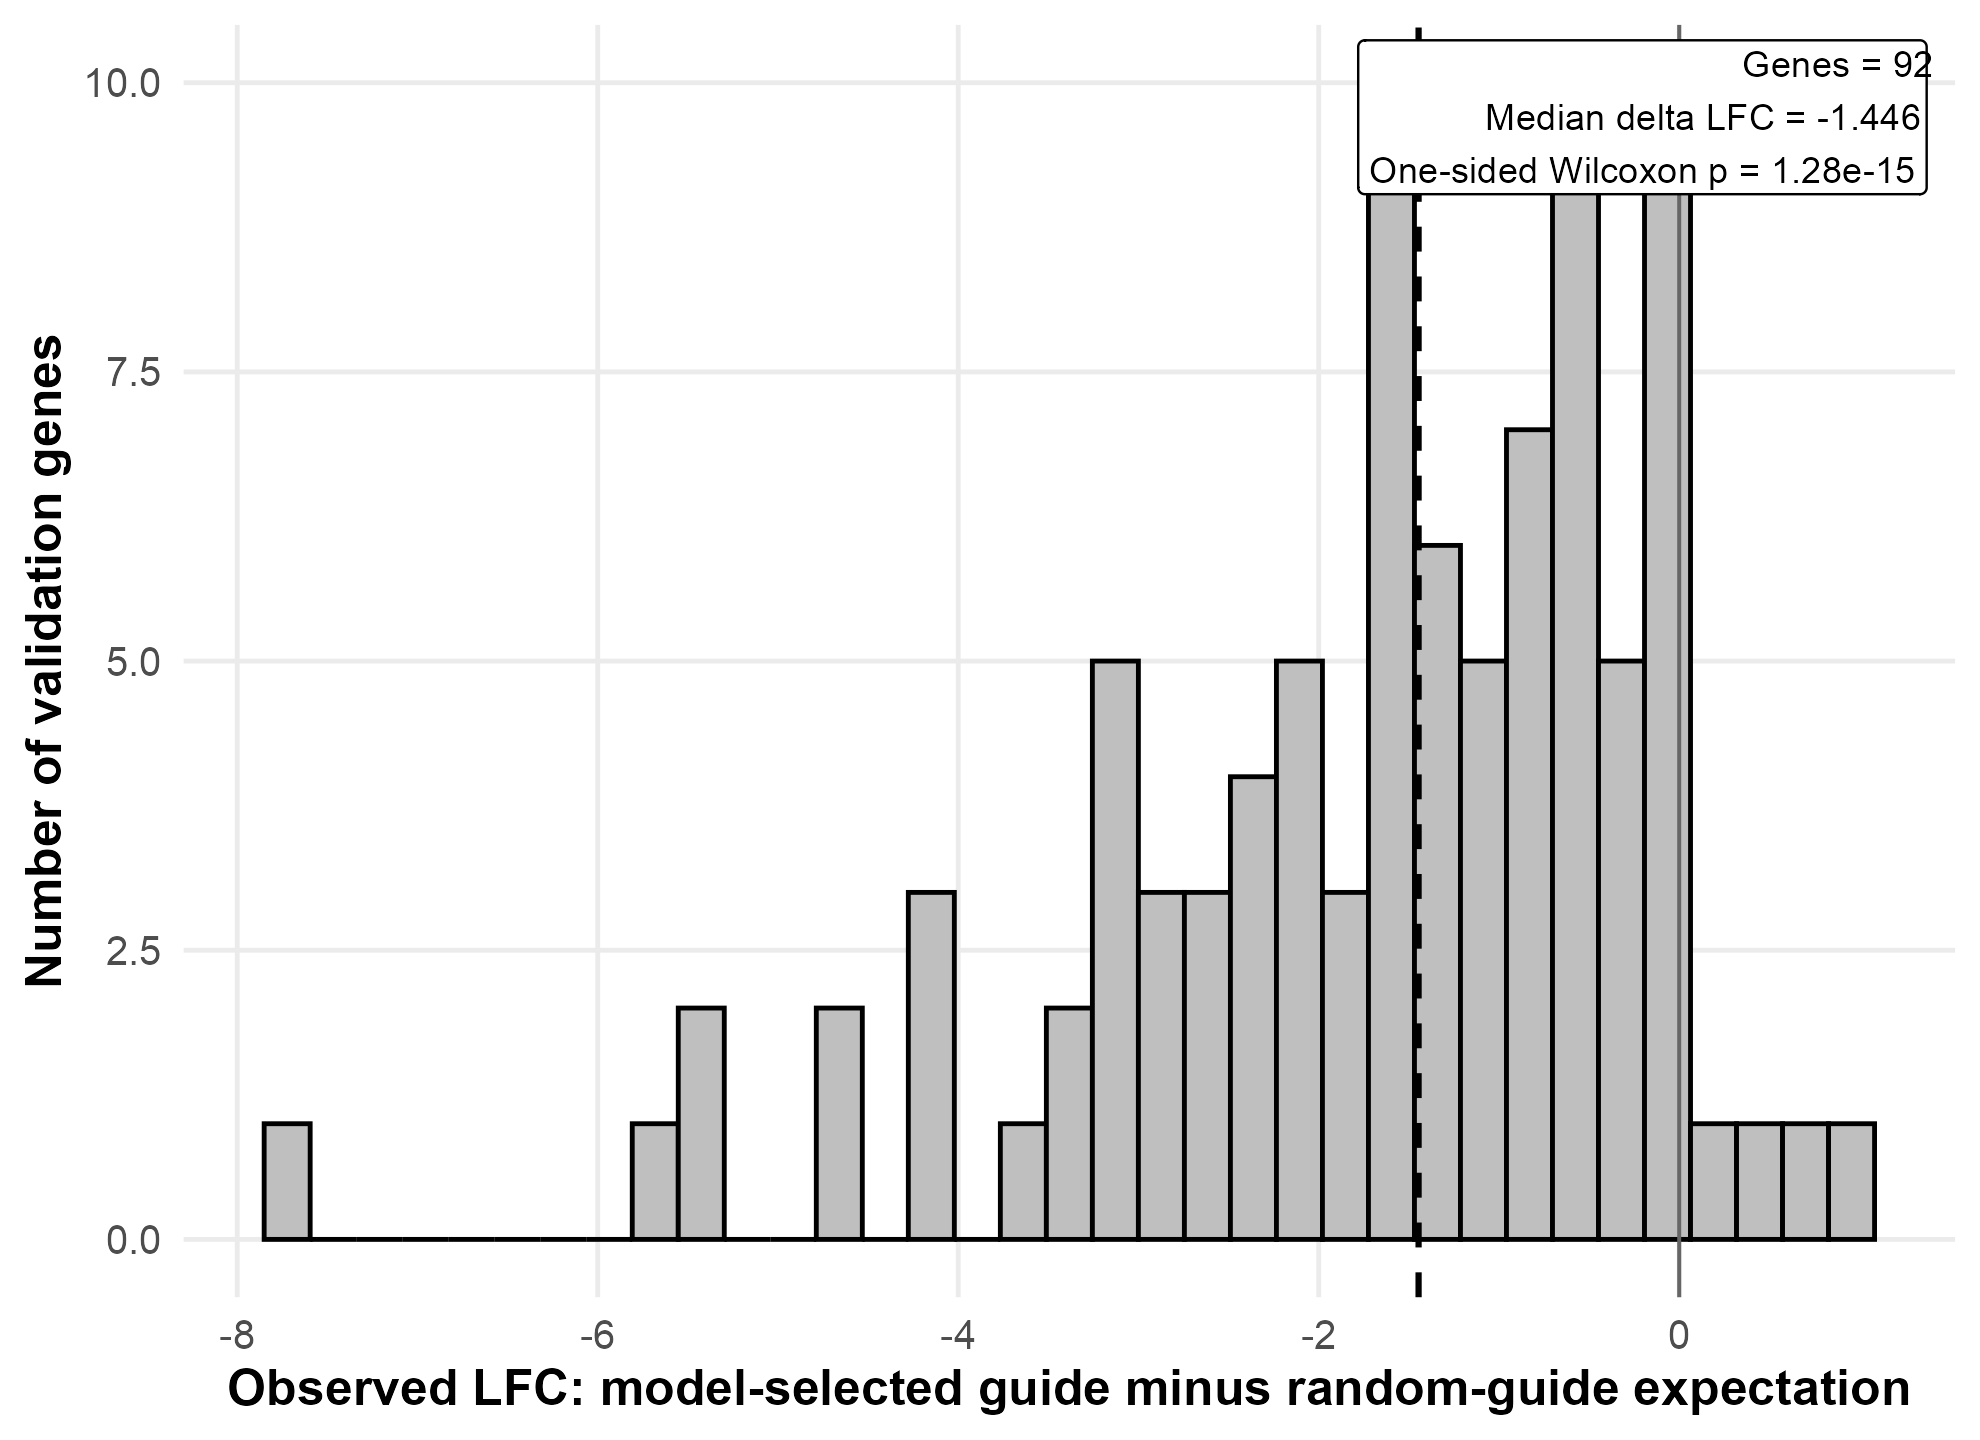

The data file committed next to this chart (first rows):
PAO1_ID	gene_name	n_guides	selected_spacer	selected_predicted_score	selected_observed_LFC	expected_random_observed_LFC	delta_LFC_selected_minus_random
PA0006	PA0006	21	GAGGGTCTTGATGTAATCGT	1.999	-3.398	-1.755	-1.643
PA0009	glyQ	21	AGTTCTGCAGGGCGAGAATC	1.689	-4.111	-5.067	0.9563
PA0024	hemF	23	TGCTTGCGGCGCTGGACGAT	1.292	-2.857	-0.8533	-2.004
PA0342	thyA	25	GCCGAACACGCTATAGGTGC	2.401	-9.815	-2.092	-7.723
PA0401	PA0401	10	TTGCCCTTGCGTCCATAGCC	1.769	-5.002	-3.18	-1.822
PA0551	epd	9	GAGCGCGACGCGAAAAGGCG	1.358	-3.671	-1.48	-2.191
PA0580	gcp	24	CACCAACTGGGTGTGACCGC	2.352	-3.309	-1.138	-2.171
PA0593	pdxA	8	AGATCGGGTCCGATACCTGC	2.851	-3.254	-1.236	-2.018
PA0611	prtR	9	GATCAGCTTGCGGGTGCTCT	0.7218	-4.468	-3.344	-1.125
PA0766	mucD	8	AAGGGTACGTAGCTCTCGTT	1.119	-0.4544	-0.3044	-0.1501
PA0768	lepB	24	TTCGGCAGGTTGCTCATCTT	1.45	-2.857	-2.892	0.03557
PA0771	era	19	GGGAAGAAGTGCTCGCTTTC	1.269	-4.22	-2.577	-1.643
PA0947	PA0947	24	CAGTGCCGCGGCATTGGCAC	1.931	-8.796	-4.014	-4.782
PA0956	proS	22	AGGTCTGCTGCAGCGAGTCC	1.874	-3.581	-2.961	-0.6203
PA1054	shaA	10	AAAGCGAAGAAACGCCCCAT	1.792	-0.02119	-0.53	0.5088
PA1156	nrdA	22	GGCCAGATCCTGCGACGAAT	1.766	-10.27	-5.502	-4.766
PA1482	ccmH	9	GCGAACGAAATCACCGTAGC	2.136	-2.488	-1.915	-0.5737
PA1581	sdhC	12	GTCCTTAGGTCTAGGTTTAC	2.327	-3.88	-3.749	-0.1309
PA1582	sdhD	12	ATAAGCCGCGAGAACGACCG	1.162	-2.106	-2	-0.1057
PA1585	sucA	21	AAATACGTGCGCCACTCTTC	1.934	-6.954	-3.94	-3.014
PA1588	sucC	7	TCCACCAGGATCTTGCTGAC	1.328	-2.173	-1.839	-0.3345
PA1610	fabA	18	GGCATCCAGGCCCAGGCAAC	1.053	-7.626	-7	-0.626
PA1796	folD	18	GCCACATAGACCTGAGAGGC	2.036	-2.327	-1.839	-0.488
PA2645	nuoJ	10	AGGTAGAGCAGGGCATGCAC	1.638	-0.5894	-0.63	0.04062
PA2703	tsi2	8	CAGCAACTGTTCGAGTTCAG	1.833	-0.3073	-0.3215	0.01426
PA2798	PA2798	10	GAAGTTGCTGTCTTCCAAGT	1.247	-2.634	-0.9973	-1.637
PA2950	fabV	19	GCCCATCACCGCAACGGTAT	1.584	-1.928	-1.285	-0.6427
PA2967	fabG	21	GCCATTGGCCTTGAGGGTTT	1.456	-5.497	-2.284	-3.213
PA2986	lolC	23	GTGGTTGCGGCGTTTGGCGC	1.849	-9.02	-6.746	-2.273
PA3108	purF	9	GTTGAGCAGCACTTCCGAAT	1.059	-4.271	-1.684	-2.588
PA3150	wbpG	9	GCGCTGCTCACCACTAGCAT	1.451	-8.168	-2.743	-5.424
PA3151	hisF2	6	GCTTTGCGAACCAAACTTAT	1.09	-6.961	-6.406	-0.5556
PA3156	wbpD	5	ACGTTGGTAAATACCATGCT	0.1756	-1.242	-2.064	0.8225
PA3159	wbpA	9	CAGATACGGTTTTAGTGCGT	2.058	-8.567	-8.464	-0.103
PA3167	serC	25	GGCCTTCTTCGACCAGATAC	2.274	-1.797	-1.291	-0.5062
PA3397	fprA	25	CCAGGCCGATCATCACGAAC	1.91	-1.864	-0.8062	-1.057
PA3633	ygbP	21	GGGATCACCGTCCAGAAGGC	2.055	-2.016	-0.566	-1.45
PA3643	lpxB	18	CCGCAGCGCCTGCATCAGTC	2.258	-4.241	-1.607	-2.634
PA3644	lpxA	22	GAAGTTCATGCTGCGGGCTT	1.428	-11.17	-5.655	-5.514
PA3685	yeaZ	10	AGGCTTCGGTGGAGGTATCC	1.408	-3.301	-1.658	-1.643
PA3700	lysS	25	GCGGTTGAGCATGATCCGAC	1.625	-5.959	-4.571	-1.388
PA3742	rplS	6	GATCTGCTGAATGATCTTGT	1.589	-7.083	-2.824	-4.259
PA3745	rpsP	10	TGCGGCTGTTGGTCACGGTC	1.695	-9.92	-6.714	-3.206
PA3802	hisS	27	GATGCCGCGGGCGAAGAGTT	2.077	-4.563	-2.946	-1.618
PA3803	gcpE	21	CTTGATCTTGCCGAATGCCT	1.838	-4.319	-3.552	-0.7668
PA3804	PA3804	8	CCGCGCGAGAAGGTGTGTCC	2.942	-6.967	-5.41	-1.557
PA3815	iscR	7	GCATGGCGGTTACGGCGTAG	1.857	-5.25	-3.26	-1.99
PA3818	PA3818	22	GTTGTCGCGGAACGGGAACC	2.187	-2.075	-1.173	-0.9019
PA3821	secD	25	GGGTCGTCCGGGTAGAGGTT	2.198	-5.484	-2.486	-2.998
PA3822	PA3822	8	CAGGAAGACCCACTCGAAAC	2.165	-4.128	-2.538	-1.59
PA3988	lptE	11	GGAGGCGCATGGACAACTGC	0.559	-1.96	-2.247	0.287
PA3998	PA3998	6	GCGTCGCCGATCACCTTGAT	1.648	-2.592	-1.722	-0.8708
PA4044	dxs	21	GTAGGAGATGTCGAAGCTAC	1.677	-3.456	-2.319	-1.137
PA4056	ribD	18	ACGCAGCCGACGCGCGGATT	2.963	-2.379	-1.27	-1.109
PA4069	PA4069	9	GTCCAGCAGGGTGGTGAGGC	1.211	-2.178	-1.837	-0.3414
PA4240	rpsK	12	GCGGACGGCAGCCGTTATGC	0.8791	-8.829	-4.762	-4.067
PA4248	rplF	17	GCCGGCAGTTCGTAATCAAC	1.574	-6.96	-6.429	-0.5309
PA4265	tufA	9	ATACCGCGGGCCTTTTCTTC	2.391	-7.998	-4.772	-3.226
PA4266	fusA1	22	GTCGCCGGAACTCAGGACGC	1.475	-10.32	-4.555	-5.769
PA4271	rplL	10	GGCTTCTTTCAGACCCAGAC	1.557	-6.686	-6.498	-0.1881
... 32 more rows
